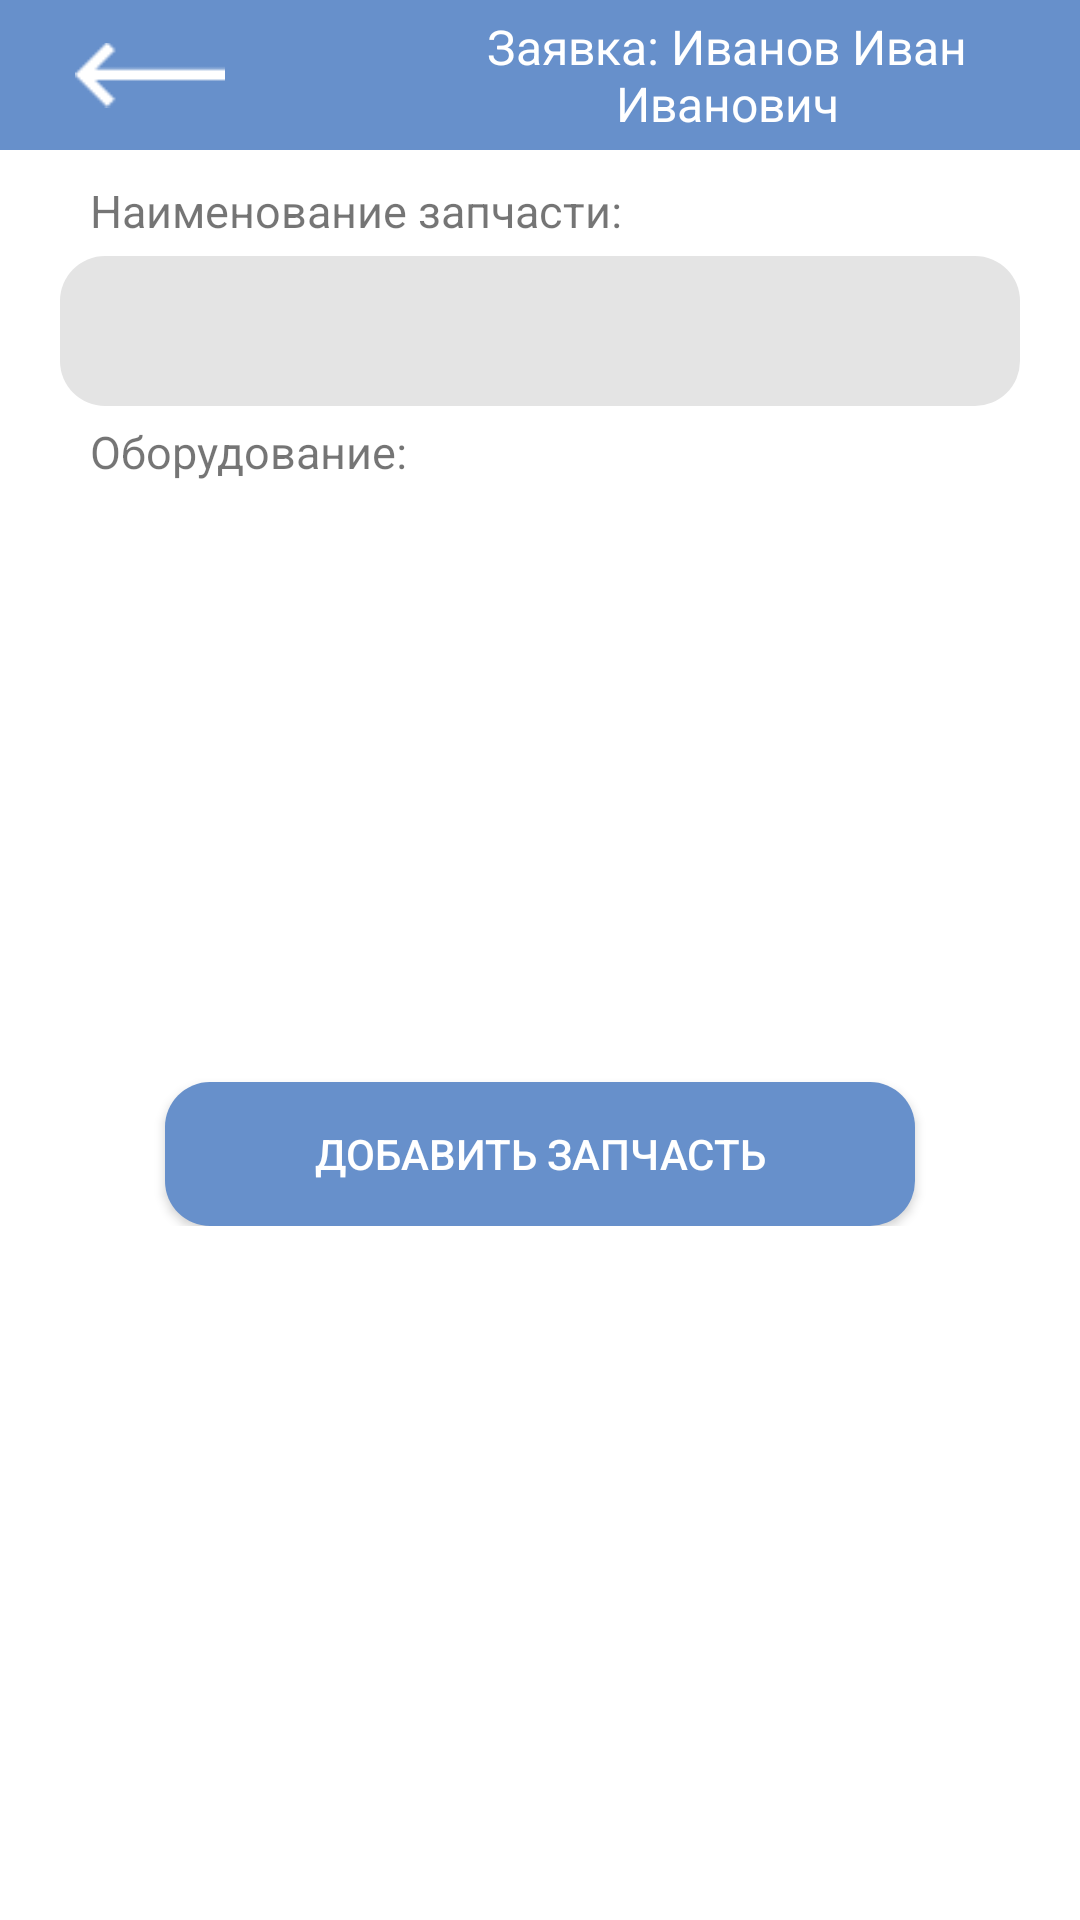

Layout XML and referenced resources for this Android screen:
<!-- AndroidManifest.xml: application theme Theme.SUVCService -->
<!-- res/layout/activity_itadd_spare_request.xml -->
<?xml version="1.0" encoding="utf-8"?>
<RelativeLayout xmlns:android="http://schemas.android.com/apk/res/android"
    xmlns:app="http://schemas.android.com/apk/res-auto"
    xmlns:tools="http://schemas.android.com/tools"
    android:layout_width="match_parent"
    android:layout_height="match_parent"
    tools:context=".ITEmployeeActivities.ITAddSpareRequest">

    <LinearLayout
        android:layout_width="match_parent"
        android:layout_height="wrap_content"
        android:layout_weight="1"
        android:orientation="vertical">

        <LinearLayout
            android:layout_width="match_parent"
            android:layout_height="wrap_content"
            android:background="@color/cBlue">

            <ImageView
                android:id="@+id/imageArrow"
                android:layout_width="50dp"
                android:layout_height="wrap_content"
                android:layout_gravity="center"
                android:layout_marginLeft="25dp"
                android:src="@drawable/ic_arrow_left" />

            <TextView
                android:id="@+id/textViewCurrentUser"
                android:layout_width="wrap_content"
                android:layout_height="50dp"
                android:layout_marginLeft="50dp"
                android:gravity="center"
                android:text="Заявка: Иванов Иван Иванович"
                android:textColor="@color/white"
                android:textSize="16dp" />
        </LinearLayout>

        <LinearLayout
            android:id="@+id/linearNewCar"
            android:layout_width="match_parent"
            android:layout_height="wrap_content"
            android:layout_marginTop="10dp"
            android:orientation="vertical">

            <TextView
                android:layout_width="match_parent"
                android:layout_height="match_parent"
                android:layout_marginLeft="30dp"
                android:text="Наименование запчасти:"
                android:textSize="15dp" />

            <EditText
                android:id="@+id/textNameSpare"
                android:layout_width="match_parent"
                android:layout_height="50dp"
                android:layout_marginLeft="20dp"
                android:layout_marginTop="5dp"
                android:layout_marginRight="20dp"
                android:layout_marginBottom="5dp"
                android:background="@drawable/rounded_edittext"
                android:padding="10dp" />

            <TextView
                android:id="@+id/textNameEquipment"
                android:layout_width="match_parent"
                android:layout_height="match_parent"
                android:layout_marginLeft="30dp"
                android:text="Оборудование:"
                android:textSize="15dp" />
        </LinearLayout>

        <androidx.appcompat.widget.AppCompatButton
            android:id="@+id/buttonAddSpare"
            android:layout_width="250dp"
            android:layout_height="wrap_content"
            android:layout_alignParentBottom="true"
            android:layout_gravity="center"
            android:layout_marginTop="200dp"
            android:textColor="@color/white"
            android:background="@drawable/rounded_button"
            android:text="Добавить запчасть" />
    </LinearLayout>

</RelativeLayout>
<!-- resources referenced by this layout -->
<resources>
  <color name="cBlue">#6790CB</color>
  <color name="white">#FFFFFFFF</color>
  <!-- drawable ic_arrow_left: png bitmap (drawable-v24, 202 bytes) -->
  <!-- drawable rounded_button (drawable) -->
  <?xml version="1.0" encoding="utf-8"?>
  <shape xmlns:android="http://schemas.android.com/apk/res/android"
      android:shape="rectangle">
      <solid android:color="#6790CB" />
      <corners
          android:bottomRightRadius="15dp"
          android:bottomLeftRadius="15dp"
          android:topLeftRadius="15dp"
          android:topRightRadius="15dp" />
  </shape>
  <!-- drawable rounded_edittext (drawable) -->
  <?xml version="1.0" encoding="utf-8"?>
  <shape xmlns:android="http://schemas.android.com/apk/res/android"
      android:shape="rectangle">
      <solid android:color="#E4E4E4" />
      <corners
          android:bottomRightRadius="15dp"
          android:bottomLeftRadius="15dp"
          android:topLeftRadius="15dp"
          android:topRightRadius="15dp" />
  </shape>
  <style name="Theme.SUVCService" parent="Theme.MaterialComponents.DayNight.DarkActionBar">
          
          <item name="colorPrimary">@color/cBlue</item>
          <item name="colorPrimaryVariant">@color/cBlue</item>
          <item name="colorOnPrimary">@color/white</item>
          
          <item name="colorSecondary">@color/cBlue</item>
          <item name="colorSecondaryVariant">@color/teal_700</item>
          <item name="colorOnSecondary">@color/black</item>
          <item name="windowNoTitle">true</item>
          <item name="windowActionBar">false</item>
          
          <item name="android:statusBarColor">?attr/colorPrimaryVariant</item>
          <item name="android:navigationBarColor">@color/cBlue</item>
          
      </style>
  <color name="teal_700">#FF018786</color>
  <color name="black">#FF000000</color>
</resources>
